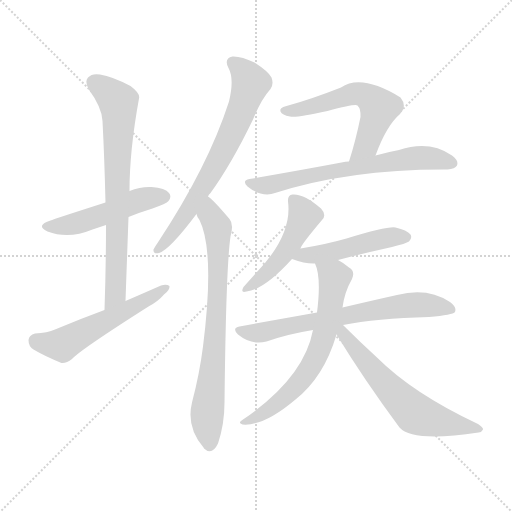
t = 0.00 s
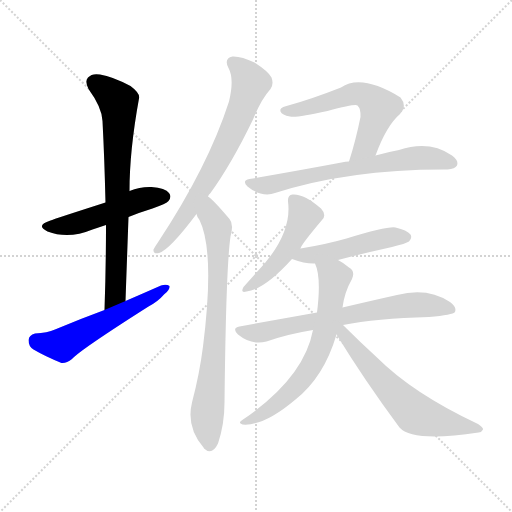
t = 1.82 s
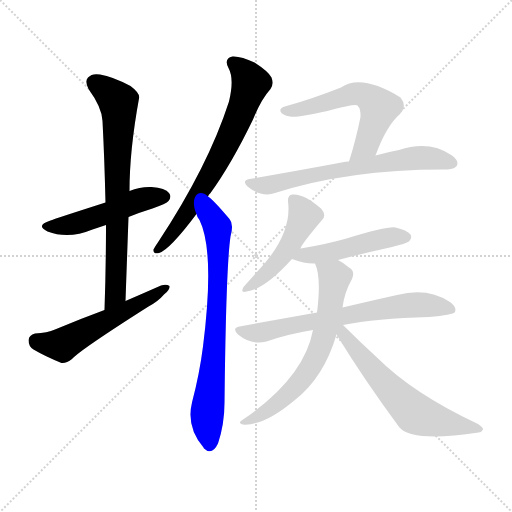
t = 3.65 s
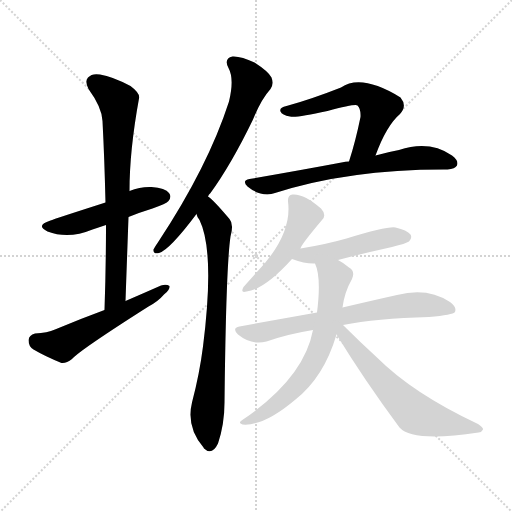
t = 5.47 s
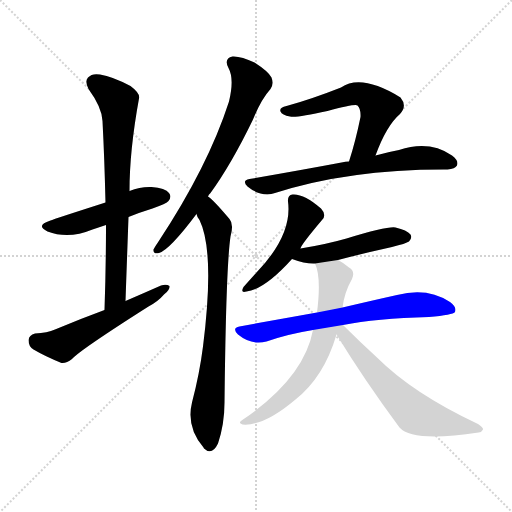
t = 7.29 s
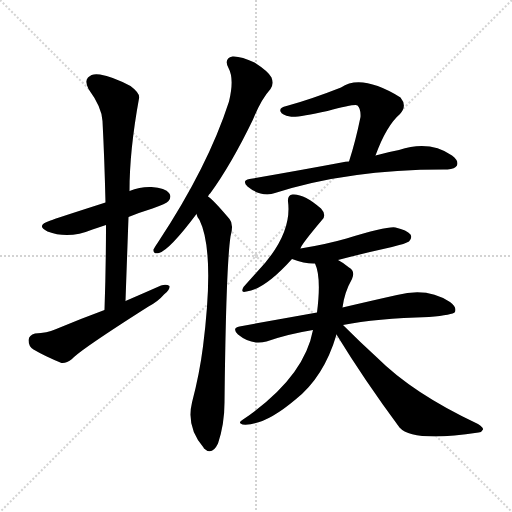
t = 9.12 s

The animated SVG that drew these frames (rendered in a browser with its animation timeline set to each time). Animation: 12 CSS @keyframes rules; one cycle of 9.12 s.

<svg version="1.1" viewBox="0 0 1024 1024" xmlns="http://www.w3.org/2000/svg">
  <g stroke="lightgray" stroke-dasharray="1,1" stroke-width="1" transform="scale(4, 4)">
    <line x1="0" y1="0" x2="256" y2="256"></line>
    <line x1="256" y1="0" x2="0" y2="256"></line>
    <line x1="128" y1="0" x2="128" y2="256"></line>
    <line x1="0" y1="128" x2="256" y2="128"></line>
  </g>
<g transform="scale(1, -1) translate(0, -900)">
   <style type="text/css">
    @keyframes keyframes0 {
      from {
       stroke: blue;
       stroke-dashoffset: 498;
       stroke-width: 128;
       }
       62% {
       animation-timing-function: step-end;
       stroke: blue;
       stroke-dashoffset: 0;
       stroke-width: 128;
       }
       to {
       stroke: black;
       stroke-width: 1024;
       }
       }
       #make-me-a-hanzi-animation-0 {
         animation: keyframes0 0.655273s both;
         animation-delay: 0.000000s;
         animation-timing-function: linear;
       }
    @keyframes keyframes1 {
      from {
       stroke: blue;
       stroke-dashoffset: 732;
       stroke-width: 128;
       }
       70% {
       animation-timing-function: step-end;
       stroke: blue;
       stroke-dashoffset: 0;
       stroke-width: 128;
       }
       to {
       stroke: black;
       stroke-width: 1024;
       }
       }
       #make-me-a-hanzi-animation-1 {
         animation: keyframes1 0.845703s both;
         animation-delay: 0.655273s;
         animation-timing-function: linear;
       }
    @keyframes keyframes2 {
      from {
       stroke: blue;
       stroke-dashoffset: 548;
       stroke-width: 128;
       }
       64% {
       animation-timing-function: step-end;
       stroke: blue;
       stroke-dashoffset: 0;
       stroke-width: 128;
       }
       to {
       stroke: black;
       stroke-width: 1024;
       }
       }
       #make-me-a-hanzi-animation-2 {
         animation: keyframes2 0.695964s both;
         animation-delay: 1.500977s;
         animation-timing-function: linear;
       }
    @keyframes keyframes3 {
      from {
       stroke: blue;
       stroke-dashoffset: 695;
       stroke-width: 128;
       }
       69% {
       animation-timing-function: step-end;
       stroke: blue;
       stroke-dashoffset: 0;
       stroke-width: 128;
       }
       to {
       stroke: black;
       stroke-width: 1024;
       }
       }
       #make-me-a-hanzi-animation-3 {
         animation: keyframes3 0.815592s both;
         animation-delay: 2.196940s;
         animation-timing-function: linear;
       }
    @keyframes keyframes4 {
      from {
       stroke: blue;
       stroke-dashoffset: 750;
       stroke-width: 128;
       }
       71% {
       animation-timing-function: step-end;
       stroke: blue;
       stroke-dashoffset: 0;
       stroke-width: 128;
       }
       to {
       stroke: black;
       stroke-width: 1024;
       }
       }
       #make-me-a-hanzi-animation-4 {
         animation: keyframes4 0.860352s both;
         animation-delay: 3.012533s;
         animation-timing-function: linear;
       }
    @keyframes keyframes5 {
      from {
       stroke: blue;
       stroke-dashoffset: 579;
       stroke-width: 128;
       }
       65% {
       animation-timing-function: step-end;
       stroke: blue;
       stroke-dashoffset: 0;
       stroke-width: 128;
       }
       to {
       stroke: black;
       stroke-width: 1024;
       }
       }
       #make-me-a-hanzi-animation-5 {
         animation: keyframes5 0.721191s both;
         animation-delay: 3.872884s;
         animation-timing-function: linear;
       }
    @keyframes keyframes6 {
      from {
       stroke: blue;
       stroke-dashoffset: 660;
       stroke-width: 128;
       }
       68% {
       animation-timing-function: step-end;
       stroke: blue;
       stroke-dashoffset: 0;
       stroke-width: 128;
       }
       to {
       stroke: black;
       stroke-width: 1024;
       }
       }
       #make-me-a-hanzi-animation-6 {
         animation: keyframes6 0.787109s both;
         animation-delay: 4.594076s;
         animation-timing-function: linear;
       }
    @keyframes keyframes7 {
      from {
       stroke: blue;
       stroke-dashoffset: 480;
       stroke-width: 128;
       }
       61% {
       animation-timing-function: step-end;
       stroke: blue;
       stroke-dashoffset: 0;
       stroke-width: 128;
       }
       to {
       stroke: black;
       stroke-width: 1024;
       }
       }
       #make-me-a-hanzi-animation-7 {
         animation: keyframes7 0.640625s both;
         animation-delay: 5.381185s;
         animation-timing-function: linear;
       }
    @keyframes keyframes8 {
      from {
       stroke: blue;
       stroke-dashoffset: 478;
       stroke-width: 128;
       }
       61% {
       animation-timing-function: step-end;
       stroke: blue;
       stroke-dashoffset: 0;
       stroke-width: 128;
       }
       to {
       stroke: black;
       stroke-width: 1024;
       }
       }
       #make-me-a-hanzi-animation-8 {
         animation: keyframes8 0.638997s both;
         animation-delay: 6.021810s;
         animation-timing-function: linear;
       }
    @keyframes keyframes9 {
      from {
       stroke: blue;
       stroke-dashoffset: 688;
       stroke-width: 128;
       }
       69% {
       animation-timing-function: step-end;
       stroke: blue;
       stroke-dashoffset: 0;
       stroke-width: 128;
       }
       to {
       stroke: black;
       stroke-width: 1024;
       }
       }
       #make-me-a-hanzi-animation-9 {
         animation: keyframes9 0.809896s both;
         animation-delay: 6.660807s;
         animation-timing-function: linear;
       }
    @keyframes keyframes10 {
      from {
       stroke: blue;
       stroke-dashoffset: 657;
       stroke-width: 128;
       }
       68% {
       animation-timing-function: step-end;
       stroke: blue;
       stroke-dashoffset: 0;
       stroke-width: 128;
       }
       to {
       stroke: black;
       stroke-width: 1024;
       }
       }
       #make-me-a-hanzi-animation-10 {
         animation: keyframes10 0.784668s both;
         animation-delay: 7.470703s;
         animation-timing-function: linear;
       }
    @keyframes keyframes11 {
      from {
       stroke: blue;
       stroke-dashoffset: 614;
       stroke-width: 128;
       }
       67% {
       animation-timing-function: step-end;
       stroke: blue;
       stroke-dashoffset: 0;
       stroke-width: 128;
       }
       to {
       stroke: black;
       stroke-width: 1024;
       }
       }
       #make-me-a-hanzi-animation-11 {
         animation: keyframes11 0.749674s both;
         animation-delay: 8.255371s;
         animation-timing-function: linear;
       }
</style>
<path d="M 257.0 466.0 Q 279.0 475.0 305.0 483.0 Q 333.0 493.0 337.0 498.0 Q 344.0 507.0 338.0 514.0 Q 331.0 524.0 303.0 526.0 Q 281.0 527.0 259.0 518.0 L 211.0 495.0 Q 108.0 462.0 101.0 459.0 Q 70.0 449.0 95.0 437.0 Q 137.0 421.0 185.0 441.0 Q 197.0 445.0 212.0 450.0 L 257.0 466.0 Z" fill="lightgray"></path> 
<path d="M 251.0 298.0 Q 254.0 383.0 257.0 466.0 L 259.0 518.0 Q 259.0 599.0 278.0 703.0 Q 281.0 713.0 261.0 728.0 Q 225.0 747.0 200.0 751.0 Q 184.0 754.0 176.0 745.0 Q 169.0 738.0 177.0 722.0 Q 204.0 685.0 205.0 658.0 Q 209.0 580.0 211.0 495.0 L 212.0 450.0 Q 212.0 369.0 209.0 280.0 C 208.0 250.0 250.0 268.0 251.0 298.0 Z" fill="lightgray"></path> 
<path d="M 209.0 280.0 Q 160.0 262.0 110.0 241.0 Q 95.0 234.0 70.0 233.0 Q 58.0 230.0 57.0 220.0 Q 57.0 207.0 67.0 201.0 Q 89.0 188.0 123.0 174.0 Q 133.0 173.0 144.0 182.0 Q 160.0 200.0 297.0 287.0 Q 316.0 297.0 328.0 311.0 Q 340.0 320.0 339.0 328.0 Q 333.0 332.0 322.0 329.0 Q 288.0 314.0 251.0 298.0 L 209.0 280.0 Z" fill="lightgray"></path> 
<path d="M 416.0 507.0 Q 417.0 511.0 421.0 514.0 Q 463.0 572.0 506.0 661.0 Q 522.0 701.0 541.0 722.0 Q 548.0 732.0 543.0 745.0 Q 537.0 757.0 509.0 775.0 Q 482.0 788.0 465.0 787.0 Q 447.0 783.0 457.0 764.0 Q 469.0 742.0 458.0 697.0 Q 416.0 567.0 317.0 417.0 Q 310.0 407.0 307.0 401.0 Q 306.0 391.0 318.0 394.0 Q 339.0 400.0 393.0 472.0 L 416.0 507.0 Z" fill="lightgray"></path> 
<path d="M 393.0 472.0 Q 394.0 466.0 399.0 460.0 Q 430.0 397.0 406.0 207.0 Q 399.0 152.0 384.0 95.0 Q 372.0 46.0 407.0 5.0 L 408.0 3.0 Q 424.0 -12.0 436.0 13.0 Q 449.0 52.0 449.0 95.0 Q 452.0 366.0 461.0 427.0 Q 468.0 452.0 459.0 462.0 Q 426.0 501.0 416.0 507.0 C 393.0 527.0 380.0 499.0 393.0 472.0 Z" fill="lightgray"></path> 
<path d="M 751.0 589.0 Q 773.0 649.0 800.0 672.0 Q 815.0 688.0 801.0 705.0 Q 723.0 753.0 682.0 725.0 Q 621.0 701.0 573.0 688.0 Q 558.0 685.0 561.0 677.0 Q 564.0 670.0 580.0 667.0 Q 592.0 664.0 655.0 678.0 Q 712.0 693.0 715.0 689.0 Q 722.0 682.0 721.0 666.0 Q 711.0 617.0 698.0 577.0 C 689.0 548.0 740.0 561.0 751.0 589.0 Z" fill="lightgray"></path> 
<path d="M 698.0 577.0 Q 691.0 577.0 683.0 575.0 Q 598.0 559.0 499.0 542.0 Q 483.0 539.0 495.0 527.0 Q 507.0 517.0 521.0 513.0 Q 537.0 509.0 550.0 514.0 Q 700.0 562.0 895.0 561.0 Q 910.0 562.0 914.0 569.0 Q 918.0 579.0 904.0 589.0 Q 859.0 620.0 798.0 600.0 Q 776.0 596.0 751.0 589.0 L 698.0 577.0 Z" fill="lightgray"></path> 
<path d="M 601.0 403.0 Q 601.0 409.0 644.0 460.0 Q 654.0 470.0 642.0 483.0 Q 608.0 513.0 585.0 511.0 Q 575.0 510.0 576.0 497.0 Q 585.0 430.0 513.0 355.0 Q 497.0 337.0 487.0 326.0 Q 480.0 313.0 493.0 317.0 Q 529.0 321.0 584.0 382.0 L 601.0 403.0 Z" fill="lightgray"></path> 
<path d="M 676.0 380.0 Q 725.0 393.0 784.0 406.0 Q 812.0 413.0 818.0 417.0 Q 825.0 424.0 821.0 431.0 Q 814.0 440.0 791.0 445.0 Q 776.0 448.0 693.0 423.0 Q 651.0 411.0 601.0 403.0 C 571.0 398.0 556.0 392.0 584.0 382.0 Q 611.0 372.0 630.0 373.0 L 676.0 380.0 Z" fill="lightgray"></path> 
<path d="M 686.0 250.0 Q 752.0 263.0 858.0 266.0 Q 906.0 270.0 910.0 276.0 Q 914.0 286.0 900.0 296.0 Q 855.0 326.0 794.0 310.0 Q 749.0 300.0 685.0 285.0 L 634.0 275.0 Q 561.0 262.0 479.0 247.0 Q 463.0 244.0 476.0 231.0 Q 503.0 209.0 533.0 217.0 Q 576.0 232.0 626.0 240.0 L 686.0 250.0 Z" fill="lightgray"></path> 
<path d="M 685.0 285.0 Q 689.0 316.0 704.0 342.0 Q 711.0 358.0 698.0 365.0 Q 686.0 375.0 676.0 380.0 C 650.0 395.0 620.0 401.0 630.0 373.0 Q 643.0 346.0 634.0 275.0 L 626.0 240.0 Q 608.0 144.0 486.0 61.0 Q 474.0 54.0 485.0 51.0 Q 527.0 47.0 591.0 101.0 Q 648.0 146.0 673.0 231.0 L 685.0 285.0 Z" fill="lightgray"></path> 
<path d="M 673.0 231.0 Q 728.0 141.0 799.0 45.0 Q 826.0 15.0 957.0 35.0 Q 964.0 36.0 966.0 41.0 Q 967.0 45.0 956.0 52.0 Q 826.0 113.0 754.0 185.0 Q 721.0 215.0 686.0 250.0 C 665.0 271.0 657.0 257.0 673.0 231.0 Z" fill="lightgray"></path> 
      <clipPath id="make-me-a-hanzi-clip-0">
      <path d="M 257.0 466.0 Q 279.0 475.0 305.0 483.0 Q 333.0 493.0 337.0 498.0 Q 344.0 507.0 338.0 514.0 Q 331.0 524.0 303.0 526.0 Q 281.0 527.0 259.0 518.0 L 211.0 495.0 Q 108.0 462.0 101.0 459.0 Q 70.0 449.0 95.0 437.0 Q 137.0 421.0 185.0 441.0 Q 197.0 445.0 212.0 450.0 L 257.0 466.0 Z" fill="lightgray"></path>
      </clipPath>
      <path clip-path="url(#make-me-a-hanzi-clip-0)" d="M 96.0 449.0 L 157.0 454.0 L 285.0 502.0 L 329.0 507.0 " fill="none" id="make-me-a-hanzi-animation-0" stroke-dasharray="370 740" stroke-linecap="round"></path>

      <clipPath id="make-me-a-hanzi-clip-1">
      <path d="M 251.0 298.0 Q 254.0 383.0 257.0 466.0 L 259.0 518.0 Q 259.0 599.0 278.0 703.0 Q 281.0 713.0 261.0 728.0 Q 225.0 747.0 200.0 751.0 Q 184.0 754.0 176.0 745.0 Q 169.0 738.0 177.0 722.0 Q 204.0 685.0 205.0 658.0 Q 209.0 580.0 211.0 495.0 L 212.0 450.0 Q 212.0 369.0 209.0 280.0 C 208.0 250.0 250.0 268.0 251.0 298.0 Z" fill="lightgray"></path>
      </clipPath>
      <path clip-path="url(#make-me-a-hanzi-clip-1)" d="M 189.0 735.0 L 237.0 697.0 L 238.0 683.0 L 231.0 312.0 L 214.0 288.0 " fill="none" id="make-me-a-hanzi-animation-1" stroke-dasharray="604 1208" stroke-linecap="round"></path>

      <clipPath id="make-me-a-hanzi-clip-2">
      <path d="M 209.0 280.0 Q 160.0 262.0 110.0 241.0 Q 95.0 234.0 70.0 233.0 Q 58.0 230.0 57.0 220.0 Q 57.0 207.0 67.0 201.0 Q 89.0 188.0 123.0 174.0 Q 133.0 173.0 144.0 182.0 Q 160.0 200.0 297.0 287.0 Q 316.0 297.0 328.0 311.0 Q 340.0 320.0 339.0 328.0 Q 333.0 332.0 322.0 329.0 Q 288.0 314.0 251.0 298.0 L 209.0 280.0 Z" fill="lightgray"></path>
      </clipPath>
      <path clip-path="url(#make-me-a-hanzi-clip-2)" d="M 72.0 218.0 L 124.0 210.0 L 334.0 325.0 " fill="none" id="make-me-a-hanzi-animation-2" stroke-dasharray="420 840" stroke-linecap="round"></path>

      <clipPath id="make-me-a-hanzi-clip-3">
      <path d="M 416.0 507.0 Q 417.0 511.0 421.0 514.0 Q 463.0 572.0 506.0 661.0 Q 522.0 701.0 541.0 722.0 Q 548.0 732.0 543.0 745.0 Q 537.0 757.0 509.0 775.0 Q 482.0 788.0 465.0 787.0 Q 447.0 783.0 457.0 764.0 Q 469.0 742.0 458.0 697.0 Q 416.0 567.0 317.0 417.0 Q 310.0 407.0 307.0 401.0 Q 306.0 391.0 318.0 394.0 Q 339.0 400.0 393.0 472.0 L 416.0 507.0 Z" fill="lightgray"></path>
      </clipPath>
      <path clip-path="url(#make-me-a-hanzi-clip-3)" d="M 466.0 774.0 L 480.0 765.0 L 501.0 734.0 L 471.0 649.0 L 390.0 499.0 L 361.0 453.0 L 315.0 401.0 " fill="none" id="make-me-a-hanzi-animation-3" stroke-dasharray="567 1134" stroke-linecap="round"></path>

      <clipPath id="make-me-a-hanzi-clip-4">
      <path d="M 393.0 472.0 Q 394.0 466.0 399.0 460.0 Q 430.0 397.0 406.0 207.0 Q 399.0 152.0 384.0 95.0 Q 372.0 46.0 407.0 5.0 L 408.0 3.0 Q 424.0 -12.0 436.0 13.0 Q 449.0 52.0 449.0 95.0 Q 452.0 366.0 461.0 427.0 Q 468.0 452.0 459.0 462.0 Q 426.0 501.0 416.0 507.0 C 393.0 527.0 380.0 499.0 393.0 472.0 Z" fill="lightgray"></path>
      </clipPath>
      <path clip-path="url(#make-me-a-hanzi-clip-4)" d="M 415.0 499.0 L 421.0 470.0 L 436.0 440.0 L 437.0 382.0 L 429.0 202.0 L 414.0 71.0 L 419.0 10.0 " fill="none" id="make-me-a-hanzi-animation-4" stroke-dasharray="622 1244" stroke-linecap="round"></path>

      <clipPath id="make-me-a-hanzi-clip-5">
      <path d="M 751.0 589.0 Q 773.0 649.0 800.0 672.0 Q 815.0 688.0 801.0 705.0 Q 723.0 753.0 682.0 725.0 Q 621.0 701.0 573.0 688.0 Q 558.0 685.0 561.0 677.0 Q 564.0 670.0 580.0 667.0 Q 592.0 664.0 655.0 678.0 Q 712.0 693.0 715.0 689.0 Q 722.0 682.0 721.0 666.0 Q 711.0 617.0 698.0 577.0 C 689.0 548.0 740.0 561.0 751.0 589.0 Z" fill="lightgray"></path>
      </clipPath>
      <path clip-path="url(#make-me-a-hanzi-clip-5)" d="M 569.0 679.0 L 603.0 681.0 L 705.0 712.0 L 723.0 712.0 L 746.0 699.0 L 759.0 685.0 L 733.0 610.0 L 704.0 583.0 " fill="none" id="make-me-a-hanzi-animation-5" stroke-dasharray="451 902" stroke-linecap="round"></path>

      <clipPath id="make-me-a-hanzi-clip-6">
      <path d="M 698.0 577.0 Q 691.0 577.0 683.0 575.0 Q 598.0 559.0 499.0 542.0 Q 483.0 539.0 495.0 527.0 Q 507.0 517.0 521.0 513.0 Q 537.0 509.0 550.0 514.0 Q 700.0 562.0 895.0 561.0 Q 910.0 562.0 914.0 569.0 Q 918.0 579.0 904.0 589.0 Q 859.0 620.0 798.0 600.0 Q 776.0 596.0 751.0 589.0 L 698.0 577.0 Z" fill="lightgray"></path>
      </clipPath>
      <path clip-path="url(#make-me-a-hanzi-clip-6)" d="M 507.0 532.0 L 540.0 530.0 L 664.0 558.0 L 827.0 584.0 L 876.0 582.0 L 905.0 574.0 " fill="none" id="make-me-a-hanzi-animation-6" stroke-dasharray="532 1064" stroke-linecap="round"></path>

      <clipPath id="make-me-a-hanzi-clip-7">
      <path d="M 601.0 403.0 Q 601.0 409.0 644.0 460.0 Q 654.0 470.0 642.0 483.0 Q 608.0 513.0 585.0 511.0 Q 575.0 510.0 576.0 497.0 Q 585.0 430.0 513.0 355.0 Q 497.0 337.0 487.0 326.0 Q 480.0 313.0 493.0 317.0 Q 529.0 321.0 584.0 382.0 L 601.0 403.0 Z" fill="lightgray"></path>
      </clipPath>
      <path clip-path="url(#make-me-a-hanzi-clip-7)" d="M 586.0 500.0 L 609.0 468.0 L 594.0 435.0 L 550.0 370.0 L 496.0 325.0 " fill="none" id="make-me-a-hanzi-animation-7" stroke-dasharray="352 704" stroke-linecap="round"></path>

      <clipPath id="make-me-a-hanzi-clip-8">
      <path d="M 676.0 380.0 Q 725.0 393.0 784.0 406.0 Q 812.0 413.0 818.0 417.0 Q 825.0 424.0 821.0 431.0 Q 814.0 440.0 791.0 445.0 Q 776.0 448.0 693.0 423.0 Q 651.0 411.0 601.0 403.0 C 571.0 398.0 556.0 392.0 584.0 382.0 Q 611.0 372.0 630.0 373.0 L 676.0 380.0 Z" fill="lightgray"></path>
      </clipPath>
      <path clip-path="url(#make-me-a-hanzi-clip-8)" d="M 594.0 383.0 L 783.0 426.0 L 811.0 426.0 " fill="none" id="make-me-a-hanzi-animation-8" stroke-dasharray="350 700" stroke-linecap="round"></path>

      <clipPath id="make-me-a-hanzi-clip-9">
      <path d="M 686.0 250.0 Q 752.0 263.0 858.0 266.0 Q 906.0 270.0 910.0 276.0 Q 914.0 286.0 900.0 296.0 Q 855.0 326.0 794.0 310.0 Q 749.0 300.0 685.0 285.0 L 634.0 275.0 Q 561.0 262.0 479.0 247.0 Q 463.0 244.0 476.0 231.0 Q 503.0 209.0 533.0 217.0 Q 576.0 232.0 626.0 240.0 L 686.0 250.0 Z" fill="lightgray"></path>
      </clipPath>
      <path clip-path="url(#make-me-a-hanzi-clip-9)" d="M 478.0 239.0 L 523.0 235.0 L 807.0 289.0 L 860.0 290.0 L 904.0 281.0 " fill="none" id="make-me-a-hanzi-animation-9" stroke-dasharray="560 1120" stroke-linecap="round"></path>

      <clipPath id="make-me-a-hanzi-clip-10">
      <path d="M 685.0 285.0 Q 689.0 316.0 704.0 342.0 Q 711.0 358.0 698.0 365.0 Q 686.0 375.0 676.0 380.0 C 650.0 395.0 620.0 401.0 630.0 373.0 Q 643.0 346.0 634.0 275.0 L 626.0 240.0 Q 608.0 144.0 486.0 61.0 Q 474.0 54.0 485.0 51.0 Q 527.0 47.0 591.0 101.0 Q 648.0 146.0 673.0 231.0 L 685.0 285.0 Z" fill="lightgray"></path>
      </clipPath>
      <path clip-path="url(#make-me-a-hanzi-clip-10)" d="M 638.0 371.0 L 669.0 346.0 L 655.0 256.0 L 632.0 186.0 L 603.0 139.0 L 573.0 108.0 L 521.0 70.0 L 490.0 56.0 " fill="none" id="make-me-a-hanzi-animation-10" stroke-dasharray="529 1058" stroke-linecap="round"></path>

      <clipPath id="make-me-a-hanzi-clip-11">
      <path d="M 673.0 231.0 Q 728.0 141.0 799.0 45.0 Q 826.0 15.0 957.0 35.0 Q 964.0 36.0 966.0 41.0 Q 967.0 45.0 956.0 52.0 Q 826.0 113.0 754.0 185.0 Q 721.0 215.0 686.0 250.0 C 665.0 271.0 657.0 257.0 673.0 231.0 Z" fill="lightgray"></path>
      </clipPath>
      <path clip-path="url(#make-me-a-hanzi-clip-11)" d="M 683.0 243.0 L 686.0 231.0 L 752.0 153.0 L 827.0 75.0 L 918.0 47.0 L 958.0 44.0 " fill="none" id="make-me-a-hanzi-animation-11" stroke-dasharray="486 972" stroke-linecap="round"></path>

</g>
</svg>
